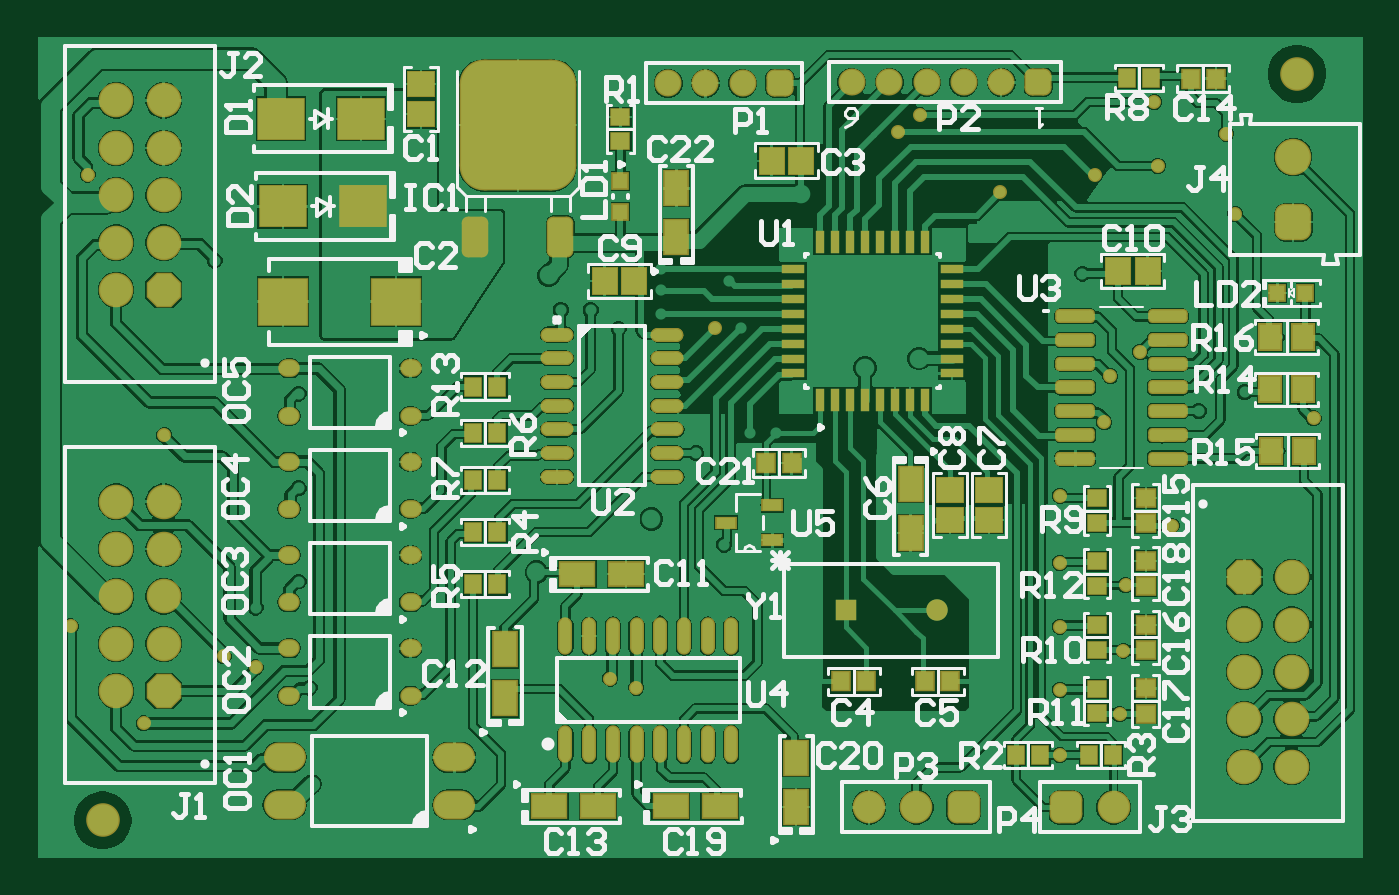
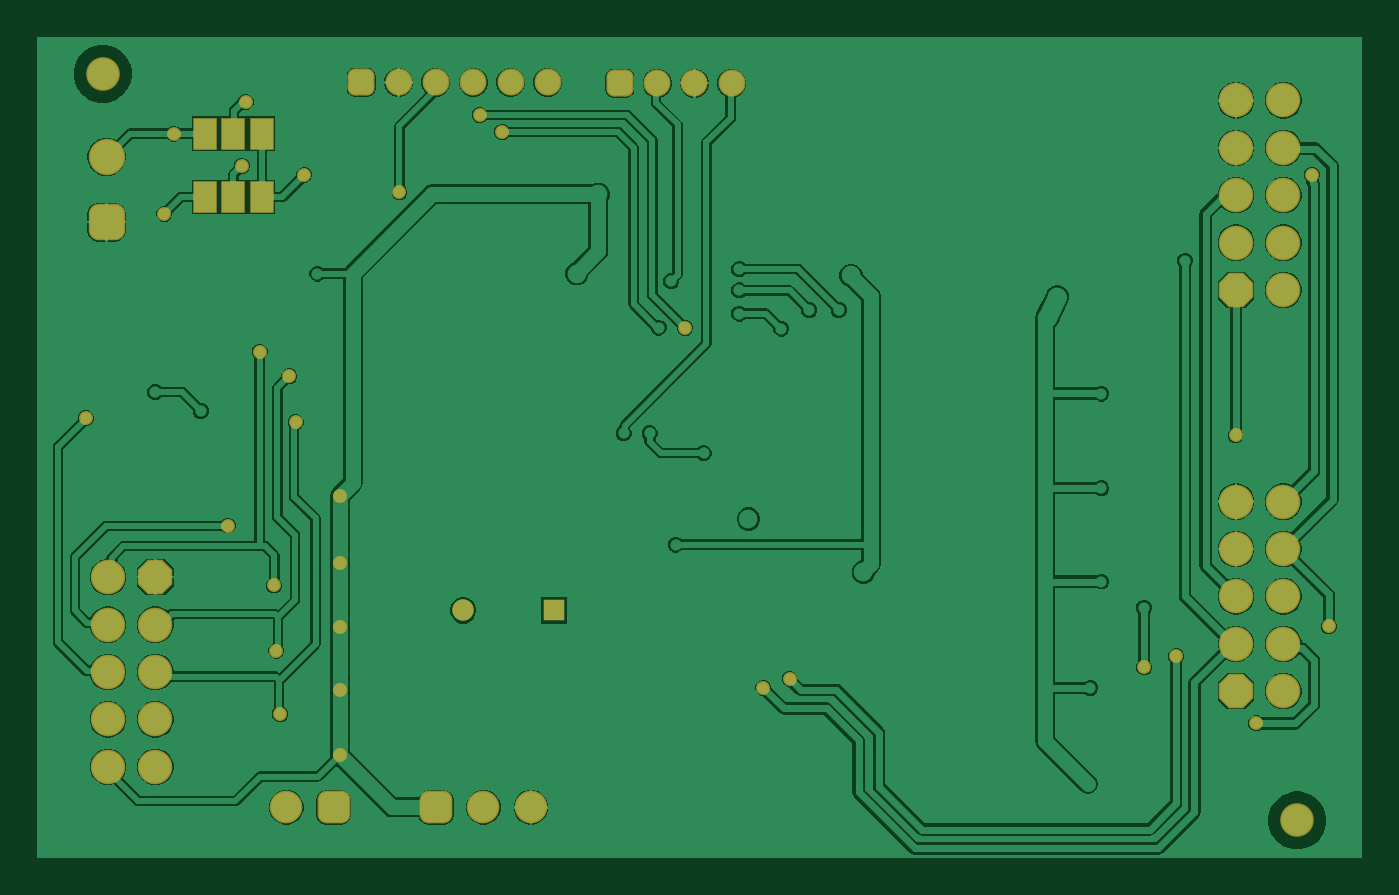
Circuit board: 6 layer files. Board 71.0 x 44.0 mm.
- bottom_copper: sitiboard.GBL (54951 bytes)
- bottom_mask: sitiboard.GBS (3596 bytes)
- outline: sitiboard.GKO (271 bytes)
- top_copper: sitiboard.GTL (116381 bytes)
- top_silk: sitiboard.GTO (33174 bytes)
- top_mask: sitiboard.GTS (9057 bytes)

=== bottom_copper: sitiboard.GBL (54951 bytes, source omitted) ===
=== bottom_mask: sitiboard.GBS ===
G04*
G04 #@! TF.GenerationSoftware,Altium Limited,Altium Designer,21.2.2 (38)*
G04*
G04 Layer_Color=16711935*
%FSLAX25Y25*%
%MOIN*%
G70*
G04*
G04 #@! TF.SameCoordinates,1B50571F-948C-47C5-8F8C-4AEDA566EE11*
G04*
G04*
G04 #@! TF.FilePolarity,Negative*
G04*
G01*
G75*
%ADD48R,0.04528X0.04528*%
%ADD49C,0.04528*%
%ADD50C,0.07284*%
%ADD51P,0.07884X8X292.5*%
%ADD52C,0.07677*%
G04:AMPARAMS|DCode=53|XSize=76.77mil|YSize=76.77mil|CornerRadius=20.67mil|HoleSize=0mil|Usage=FLASHONLY|Rotation=90.000|XOffset=0mil|YOffset=0mil|HoleType=Round|Shape=RoundedRectangle|*
%AMROUNDEDRECTD53*
21,1,0.07677,0.03543,0,0,90.0*
21,1,0.03543,0.07677,0,0,90.0*
1,1,0.04134,0.01772,0.01772*
1,1,0.04134,0.01772,-0.01772*
1,1,0.04134,-0.01772,-0.01772*
1,1,0.04134,-0.01772,0.01772*
%
%ADD53ROUNDEDRECTD53*%
%ADD54C,0.05709*%
G04:AMPARAMS|DCode=55|XSize=57.09mil|YSize=57.09mil|CornerRadius=15.75mil|HoleSize=0mil|Usage=FLASHONLY|Rotation=180.000|XOffset=0mil|YOffset=0mil|HoleType=Round|Shape=RoundedRectangle|*
%AMROUNDEDRECTD55*
21,1,0.05709,0.02559,0,0,180.0*
21,1,0.02559,0.05709,0,0,180.0*
1,1,0.03150,-0.01280,0.01280*
1,1,0.03150,0.01280,0.01280*
1,1,0.03150,0.01280,-0.01280*
1,1,0.03150,-0.01280,-0.01280*
%
%ADD55ROUNDEDRECTD55*%
G04:AMPARAMS|DCode=56|XSize=68.9mil|YSize=68.9mil|CornerRadius=18.7mil|HoleSize=0mil|Usage=FLASHONLY|Rotation=180.000|XOffset=0mil|YOffset=0mil|HoleType=Round|Shape=RoundedRectangle|*
%AMROUNDEDRECTD56*
21,1,0.06890,0.03150,0,0,180.0*
21,1,0.03150,0.06890,0,0,180.0*
1,1,0.03740,-0.01575,0.01575*
1,1,0.03740,0.01575,0.01575*
1,1,0.03740,0.01575,-0.01575*
1,1,0.03740,-0.01575,-0.01575*
%
%ADD56ROUNDEDRECTD56*%
%ADD57C,0.06890*%
%ADD58C,0.07087*%
%ADD59C,0.02953*%
%ADD99R,0.05191X0.06891*%
D48*
X172480Y54134D02*
D03*
D49*
X191693D02*
D03*
D50*
X266614Y21142D02*
D03*
Y41142D02*
D03*
Y31142D02*
D03*
X256614Y21142D02*
D03*
Y31142D02*
D03*
X266614Y61142D02*
D03*
X256614Y51142D02*
D03*
X266614D02*
D03*
X256614Y41142D02*
D03*
X18622Y161732D02*
D03*
Y141732D02*
D03*
Y151732D02*
D03*
X28622Y161732D02*
D03*
Y151732D02*
D03*
X18622Y121732D02*
D03*
X28622Y131732D02*
D03*
X18622D02*
D03*
X28622Y141732D02*
D03*
X18622Y77087D02*
D03*
Y57087D02*
D03*
Y67087D02*
D03*
X28622Y77087D02*
D03*
Y67087D02*
D03*
X18622Y37087D02*
D03*
X28622Y47087D02*
D03*
X18622D02*
D03*
X28622Y57087D02*
D03*
D51*
X256614Y61142D02*
D03*
X28622Y121732D02*
D03*
Y37087D02*
D03*
D52*
X266929Y149803D02*
D03*
D53*
Y136024D02*
D03*
D54*
X135039Y165354D02*
D03*
X142913D02*
D03*
X150787D02*
D03*
X197441Y165551D02*
D03*
X205315D02*
D03*
X189567D02*
D03*
X181693D02*
D03*
X173819D02*
D03*
D55*
X158661Y165354D02*
D03*
X213189Y165551D02*
D03*
D56*
X197402Y12598D02*
D03*
X219016D02*
D03*
D57*
X187402D02*
D03*
X177402D02*
D03*
X229016D02*
D03*
D58*
X267717Y167323D02*
D03*
X15748Y9843D02*
D03*
D59*
X9055Y50787D02*
D03*
X217717Y78347D02*
D03*
X217732Y37398D02*
D03*
X217717Y50738D02*
D03*
Y64173D02*
D03*
X238382Y147918D02*
D03*
X237598Y161417D02*
D03*
X227023Y93843D02*
D03*
X228346Y103543D02*
D03*
X234621Y108686D02*
D03*
X205118Y142323D02*
D03*
X271260Y94685D02*
D03*
X231594Y59449D02*
D03*
X217717Y23622D02*
D03*
X241339Y72047D02*
D03*
X231102Y45669D02*
D03*
X230315Y32283D02*
D03*
X254724Y137795D02*
D03*
X252756Y154724D02*
D03*
X188189Y158661D02*
D03*
X225197Y146063D02*
D03*
X183465Y155118D02*
D03*
X144841Y113739D02*
D03*
X28740Y91142D02*
D03*
X48031Y42126D02*
D03*
X12598Y146063D02*
D03*
X24409Y30315D02*
D03*
X41280Y44488D02*
D03*
X122835Y39764D02*
D03*
X128347Y37795D02*
D03*
D99*
X234157Y141339D02*
D03*
X240158D02*
D03*
X246158D02*
D03*
X234157Y154724D02*
D03*
X240158D02*
D03*
X246158D02*
D03*
M02*

=== outline: sitiboard.GKO ===
G04*
G04 #@! TF.GenerationSoftware,Altium Limited,Altium Designer,21.2.2 (38)*
G04*
G04 Layer_Color=16711935*
%FSLAX25Y25*%
%MOIN*%
G70*
G04*
G04 #@! TF.SameCoordinates,1B50571F-948C-47C5-8F8C-4AEDA566EE11*
G04*
G04*
G04 #@! TF.FilePolarity,Positive*
G04*
G01*
G75*
M02*

=== top_copper: sitiboard.GTL (116381 bytes, source omitted) ===
=== top_silk: sitiboard.GTO (33174 bytes, source omitted) ===
=== top_mask: sitiboard.GTS (9057 bytes, source omitted) ===
